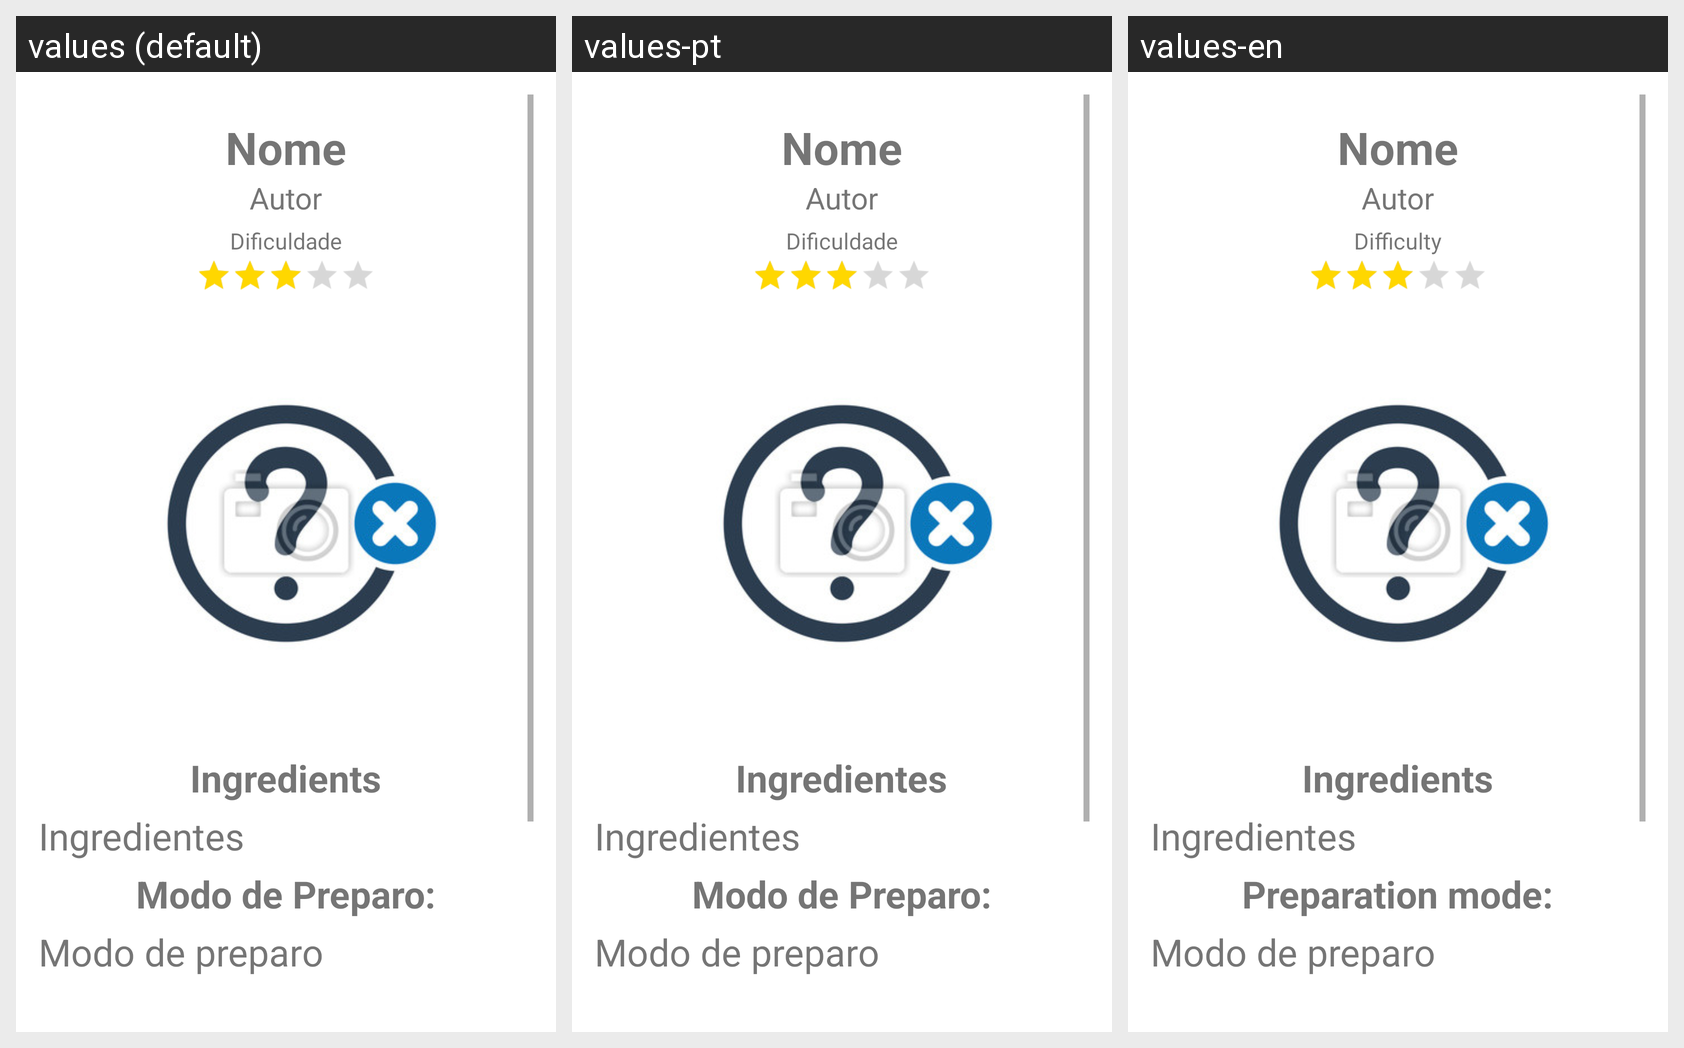

Translations of the strings shown on this Android screen, per locale in the grid:
Android screen res/layout/activity_receita_detail.xml rendered under 3 locales, left to right: values (default), values-pt, values-en. Device: Nexus 5 (rendered at 1080×1920; each locale shown at half size, 540×960, under a caption strip naming it); theme Theme.TrabalhoFinal.
Strings drawn on this screen, with the default value and each locale's value (text and hints the layout hard-codes, and strings that could not be matched under every locale, appear in the picture but are not listed):

dificuldade
  values: Dificuldade
  values-pt: Dificuldade
  values-en: Difficulty

ingredientes
  values: Ingredients
  values-pt: Ingredientes
  values-en: Ingredients

modoDePreparo1
  values: Modo de Preparo:
  values-pt: Modo de Preparo:
  values-en: Preparation mode:
